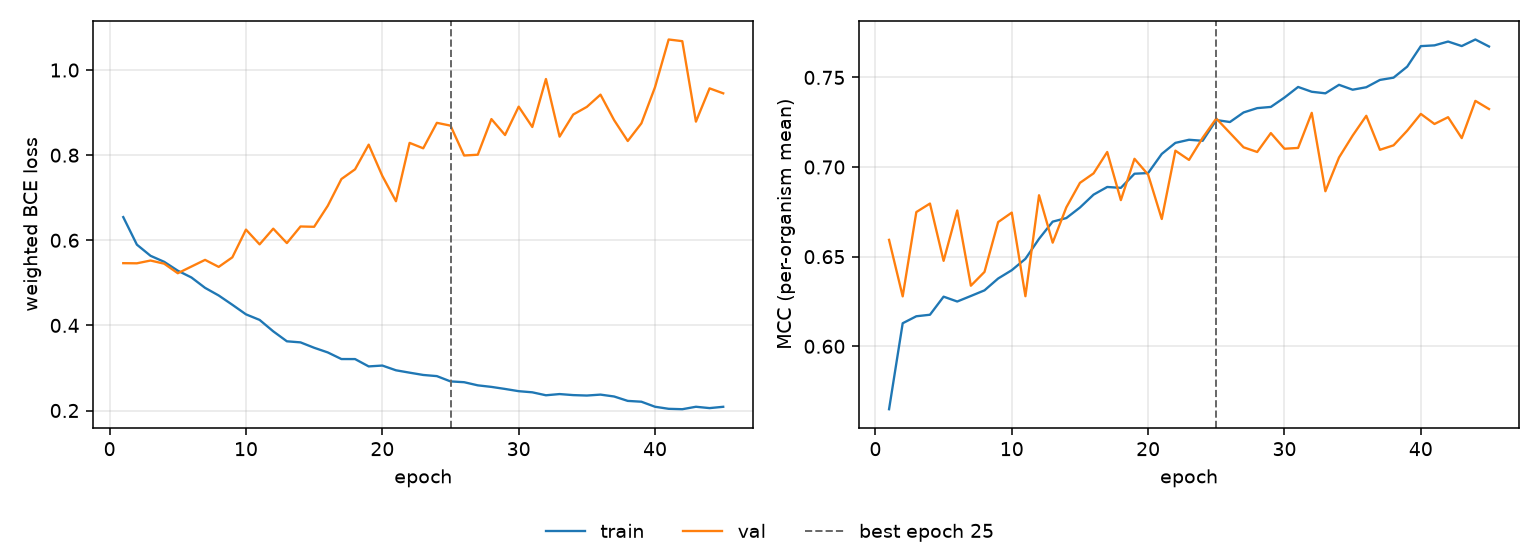

The table this chart was drawn from, first rows:
epoch, tr_loss, vl_loss, tr_mcc, vl_mcc, is_best
1, 0.6545, 0.5462, 0.5649, 0.6594, False
2, 0.5897, 0.5459, 0.6129, 0.6279, False
3, 0.5635, 0.5524, 0.6168, 0.6749, False
4, 0.5494, 0.545, 0.6176, 0.6796, False
5, 0.5285, 0.5226, 0.6277, 0.6477, False
6, 0.5126, 0.5383, 0.625, 0.6758, False
7, 0.4882, 0.5539, 0.6281, 0.6338, False
8, 0.4703, 0.5375, 0.6312, 0.6415, False
9, 0.4485, 0.5599, 0.6378, 0.6693, False
10, 0.426, 0.6251, 0.6425, 0.6746, False
11, 0.4129, 0.5904, 0.6488, 0.6279, False
12, 0.386, 0.6273, 0.66, 0.6843, False
13, 0.3626, 0.5934, 0.6695, 0.6578, False
14, 0.3601, 0.6324, 0.6715, 0.6775, False
15, 0.3474, 0.6317, 0.6774, 0.6912, False
16, 0.3364, 0.6811, 0.6846, 0.6965, False
17, 0.3209, 0.7439, 0.6889, 0.7084, False
18, 0.3209, 0.7667, 0.6884, 0.6815, False
19, 0.3036, 0.8247, 0.6963, 0.7046, False
20, 0.3056, 0.7513, 0.6967, 0.6958, False
21, 0.2945, 0.6917, 0.7073, 0.671, False
22, 0.2889, 0.8289, 0.7135, 0.7091, False
23, 0.2835, 0.8161, 0.7152, 0.704, False
24, 0.2808, 0.876, 0.7146, 0.7163, False
25, 0.2684, 0.8694, 0.7262, 0.7271, True
26, 0.2665, 0.7992, 0.7251, 0.719, False
27, 0.2591, 0.8011, 0.7304, 0.711, False
28, 0.2555, 0.8848, 0.7329, 0.7084, False
29, 0.2507, 0.8473, 0.7335, 0.7189, False
30, 0.2454, 0.914, 0.7388, 0.7102, False
31, 0.2428, 0.8662, 0.7447, 0.7107, False
32, 0.2358, 0.979, 0.742, 0.7302, False
33, 0.2386, 0.8435, 0.7411, 0.6865, False
34, 0.2362, 0.8955, 0.7459, 0.7053, False
35, 0.2352, 0.9135, 0.7431, 0.7175, False
36, 0.2373, 0.9422, 0.7445, 0.7286, False
37, 0.2329, 0.8823, 0.7486, 0.7096, False
38, 0.2226, 0.8333, 0.7499, 0.7121, False
39, 0.2206, 0.8748, 0.756, 0.7203, False
40, 0.2088, 0.9598, 0.7675, 0.7296, False
41, 0.204, 1.072, 0.7679, 0.724, False
42, 0.2031, 1.068, 0.77, 0.7278, False
43, 0.2088, 0.8787, 0.7675, 0.7161, False
44, 0.2057, 0.957, 0.7712, 0.7369, False
45, 0.2087, 0.9453, 0.7672, 0.7324, False
